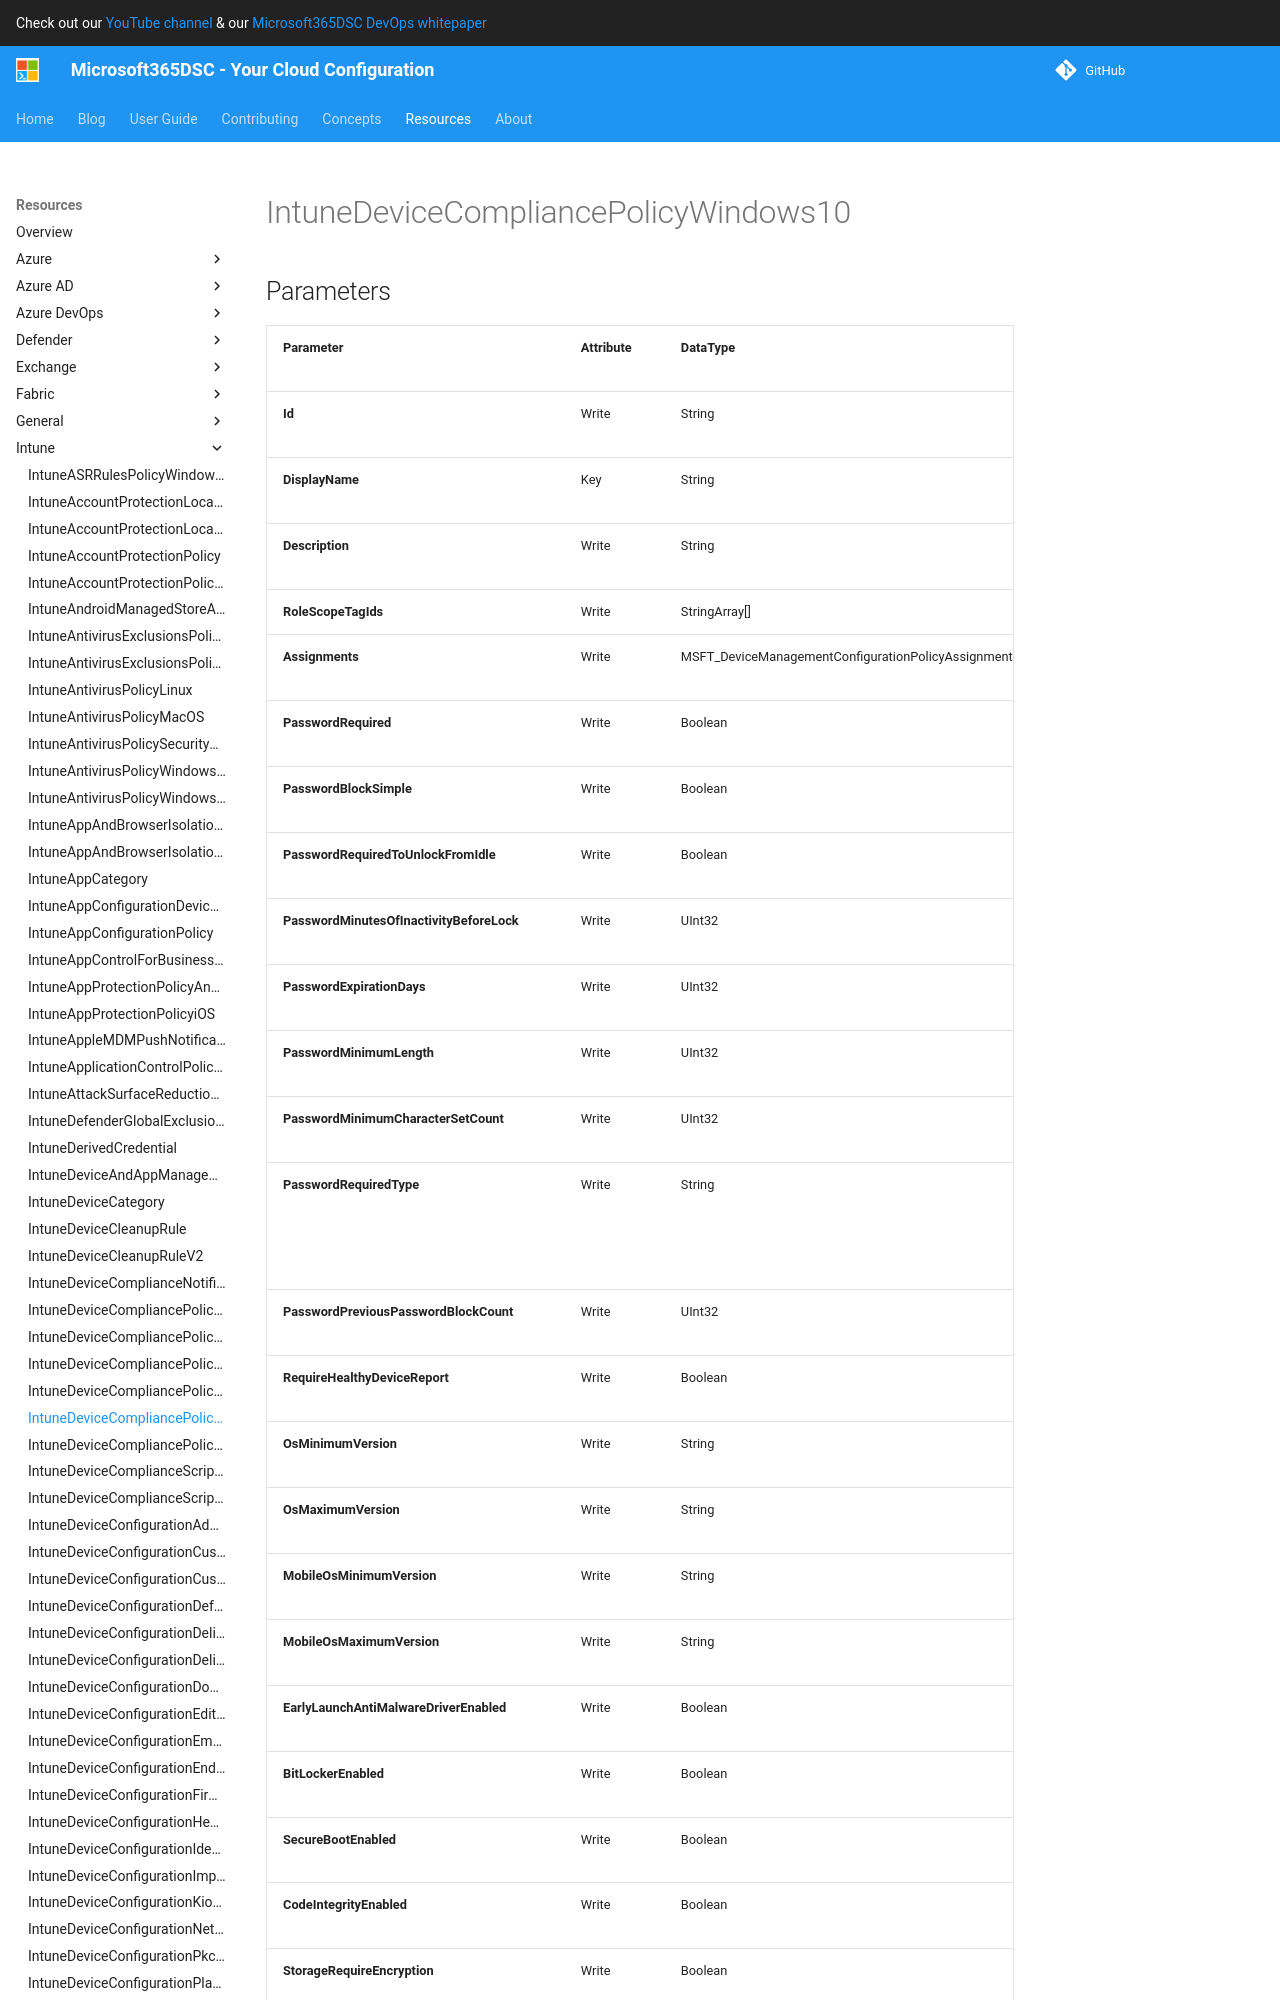

repository: microsoft/Microsoft365DSC · page: resources/intune/IntuneDeviceCompliancePolicyWindows10/index.html · generator: mkdocs

# IntuneDeviceCompliancePolicyWindows10

## Parameters

| Parameter | Attribute | DataType | Description | Allowed Values |
| --- | --- | --- | --- | --- |
| **DisplayName** | Key | String | Display name of the Windows 10 device compliance policy. | |
| **Description** | Write | String | Description of the Windows 10 device compliance policy. | |
| **Assignments** | Write | MSFT_DeviceManagementConfigurationPolicyAssignments[] | Represents the assignment to the Intune policy. | |
| **PasswordRequired** | Write | Boolean | PasswordRequired of the Windows 10 device compliance policy. | |
| **PasswordBlockSimple** | Write | Boolean | PasswordBlockSimple of the Windows 10 device compliance policy. | |
| **PasswordRequiredToUnlockFromIdle** | Write | Boolean | PasswordRequiredToUnlockFromIdle of the Windows 10 device compliance policy. | |
| **PasswordMinutesOfInactivityBeforeLock** | Write | UInt32 | PasswordMinutesOfInactivityBeforeLock of the Windows 10 device compliance policy. | |
| **PasswordExpirationDays** | Write | UInt32 | PasswordExpirationDays of the Windows 10 device compliance policy. | |
| **PasswordMinimumLength** | Write | UInt32 | PasswordMinimumLength of the Windows 10 device compliance policy. | |
| **PasswordMinimumCharacterSetCount** | Write | UInt32 | PasswordMinimumCharacterSetCount of the Windows 10 device compliance policy. | |
| **PasswordRequiredType** | Write | String | PasswordRequiredType of the Windows 10 device compliance policy. | `DeviceDefault`, `Alphanumeric`, `Numeric` |
| **PasswordPreviousPasswordBlockCount** | Write | UInt32 | PasswordPreviousPasswordBlockCount of the Windows 10 device compliance policy. | |
| **RequireHealthyDeviceReport** | Write | Boolean | RequireHealthyDeviceReport of the Windows 10 device compliance policy. | |
| **OsMinimumVersion** | Write | String | OsMinimumVersion of the Windows 10 device compliance policy. | |
| **OsMaximumVersion** | Write | String | OsMaximumVersion of the Windows 10 device compliance policy. | |
| **MobileOsMinimumVersion** | Write | String | MobileOsMinimumVersion of the Windows 10 device compliance policy. | |
| **MobileOsMaximumVersion** | Write | String | MobileOsMaximumVersion of the Windows 10 device compliance policy. | |
| **EarlyLaunchAntiMalwareDriverEnabled** | Write | Boolean | EarlyLaunchAntiMalwareDriverEnabled of the Windows 10 device compliance policy. | |
| **BitLockerEnabled** | Write | Boolean | BitLockerEnabled of the Windows 10 device compliance policy. | |
| **SecureBootEnabled** | Write | Boolean | SecureBootEnabled of the Windows 10 device compliance policy. | |
| **CodeIntegrityEnabled** | Write | Boolean | CodeIntegrityEnabled of the Windows 10 device compliance policy. | |
| **StorageRequireEncryption** | Write | Boolean | StorageRequireEncryption of the Windows 10 device compliance policy. | |
| **ActiveFirewallRequired** | Write | Boolean | ActiveFirewallRequired of the Windows 10 device compliance policy. | |
| **DefenderEnabled** | Write | Boolean | DefenderEnabled of the Windows 10 device compliance policy. | |
| **DefenderVersion** | Write | String | DefenderVersion of the Windows 10 device compliance policy. | |
| **SignatureOutOfDate** | Write | Boolean | SignatureOutOfDate of the Windows 10 device
